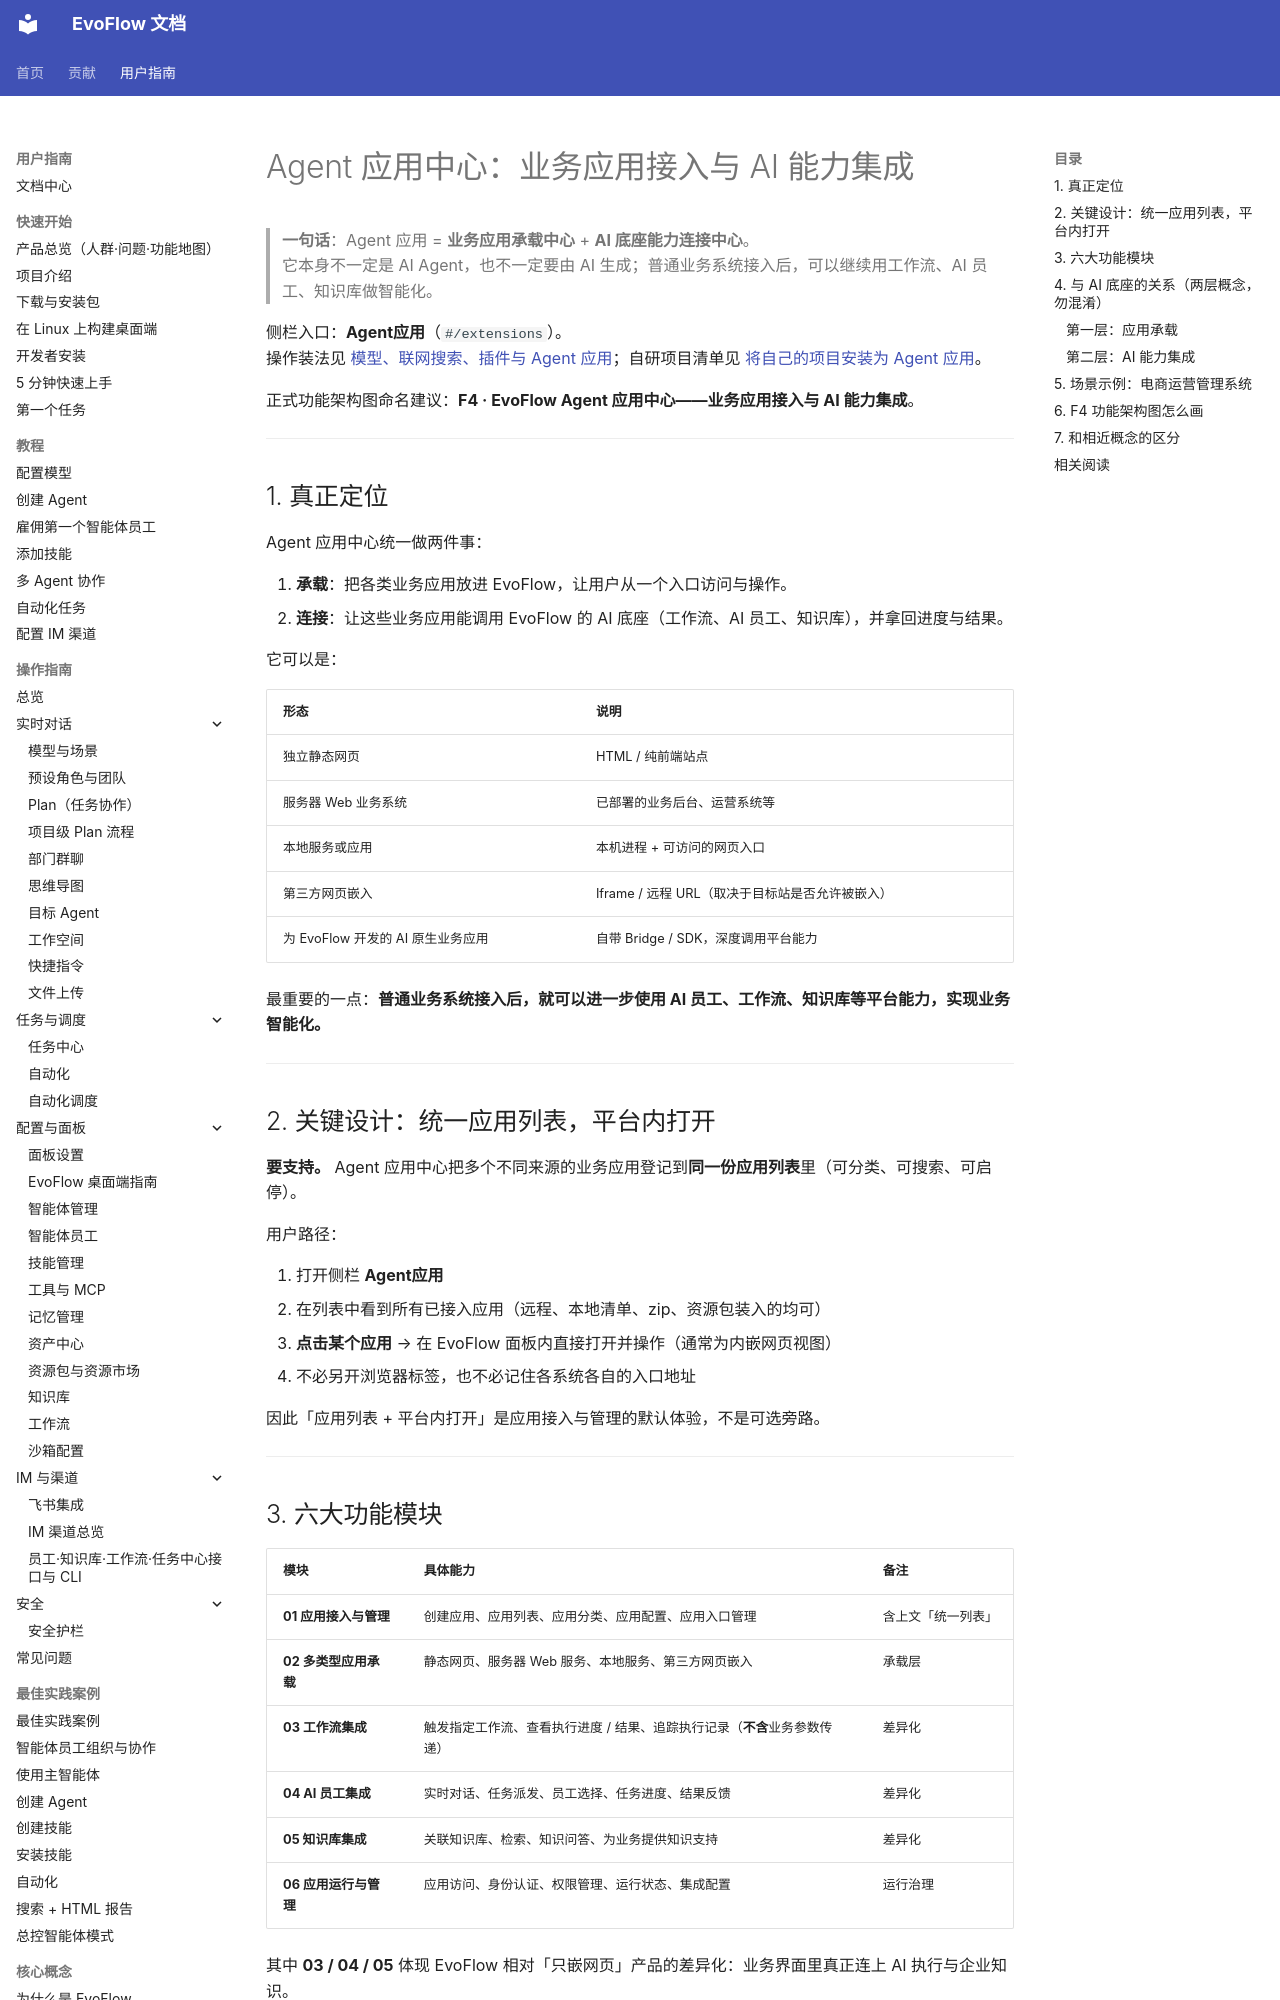

repository: EvovexAI/EvoFlow · page: user/explanation/agent-applications/index.html · generator: mkdocs

# Agent 应用中心：业务应用接入与 AI 能力集成

> **一句话**：Agent 应用 = **业务应用承载中心** + **AI 底座能力连接中心**。  
> 它本身不一定是 AI Agent，也不一定要由 AI 生成；普通业务系统接入后，可以继续用工作流、AI 员工、知识库做智能化。

侧栏入口：**Agent应用**（`#/extensions`）。  
操作装法见 [模型、联网搜索、插件与 Agent 应用](../guides/configuration/settings-capabilities.md)；自研项目清单见 [将自己的项目安装为 Agent 应用](../guides/configuration/install-own-project-as-extension.md)。

正式功能架构图命名建议：**F4 · EvoFlow Agent 应用中心——业务应用接入与 AI 能力集成**。

---

## 1. 真正定位

Agent 应用中心统一做两件事：

1. **承载**：把各类业务应用放进 EvoFlow，让用户从一个入口访问与操作。  
2. **连接**：让这些业务应用能调用 EvoFlow 的 AI 底座（工作流、AI 员工、知识库），并拿回进度与结果。

它可以是：

| 形态 | 说明 |
|------|------|
| 独立静态网页 | HTML / 纯前端站点 |
| 服务器 Web 业务系统 | 已部署的业务后台、运营系统等 |
| 本地服务或应用 | 本机进程 + 可访问的网页入口 |
| 第三方网页嵌入 | Iframe / 远程 URL（取决于目标站是否允许被嵌入） |
| 为 EvoFlow 开发的 AI 原生业务应用 | 自带 Bridge / SDK，深度调用平台能力 |

最重要的一点：**普通业务系统接入后，就可以进一步使用 AI 员工、工作流、知识库等平台能力，实现业务智能化。**

---

## 2. 关键设计：统一应用列表，平台内打开

**要支持。** Agent 应用中心把多个不同来源的业务应用登记到**同一份应用列表**里（可分类、可搜索、可启停）。

用户路径：

1. 打开侧栏 **Agent应用**  
2. 在列表中看到所有已接入应用（远程、本地清单、zip、资源包装入的均可）  
3. **点击某个应用** → 在 EvoFlow 面板内直接打开并操作（通常为内嵌网页视图）  
4. 不必另开浏览器标签，也不必记住各系统各自的入口地址

因此「应用列表 + 平台内打开」是应用接入与管理的默认体验，不是可选旁路。

---

## 3. 六大功能模块

| 模块 | 具体能力 | 备注 |
|------|----------|------|
| **01 应用接入与管理** | 创建应用、应用列表、应用分类、应用配置、应用入口管理 | 含上文「统一列表」 |
| **02 多类型应用承载** | 静态网页、服务器 Web 服务、本地服务、第三方网页嵌入 | 承载层 |
| **03 工作流集成** | 触发指定工作流、查看执行进度 / 结果、追踪执行记录（**不含**业务参数传递） | 差异化 |
| **04 AI 员工集成** | 实时对话、任务派发、员工选择、任务进度、结果反馈 | 差异化 |
| **05 知识库集成** | 关联知识库、检索、知识问答、为业务提供知识支持 | 差异化 |
| **06 应用运行与管理** | 应用访问、身份认证、权限管理、运行状态、集成配置 | 运行治理 |

其中 **03 / 04 / 05** 体现 EvoFlow 相对「只嵌网页」产品的差异化：业务界面里真正连上 AI 执行与企业知识。

---
